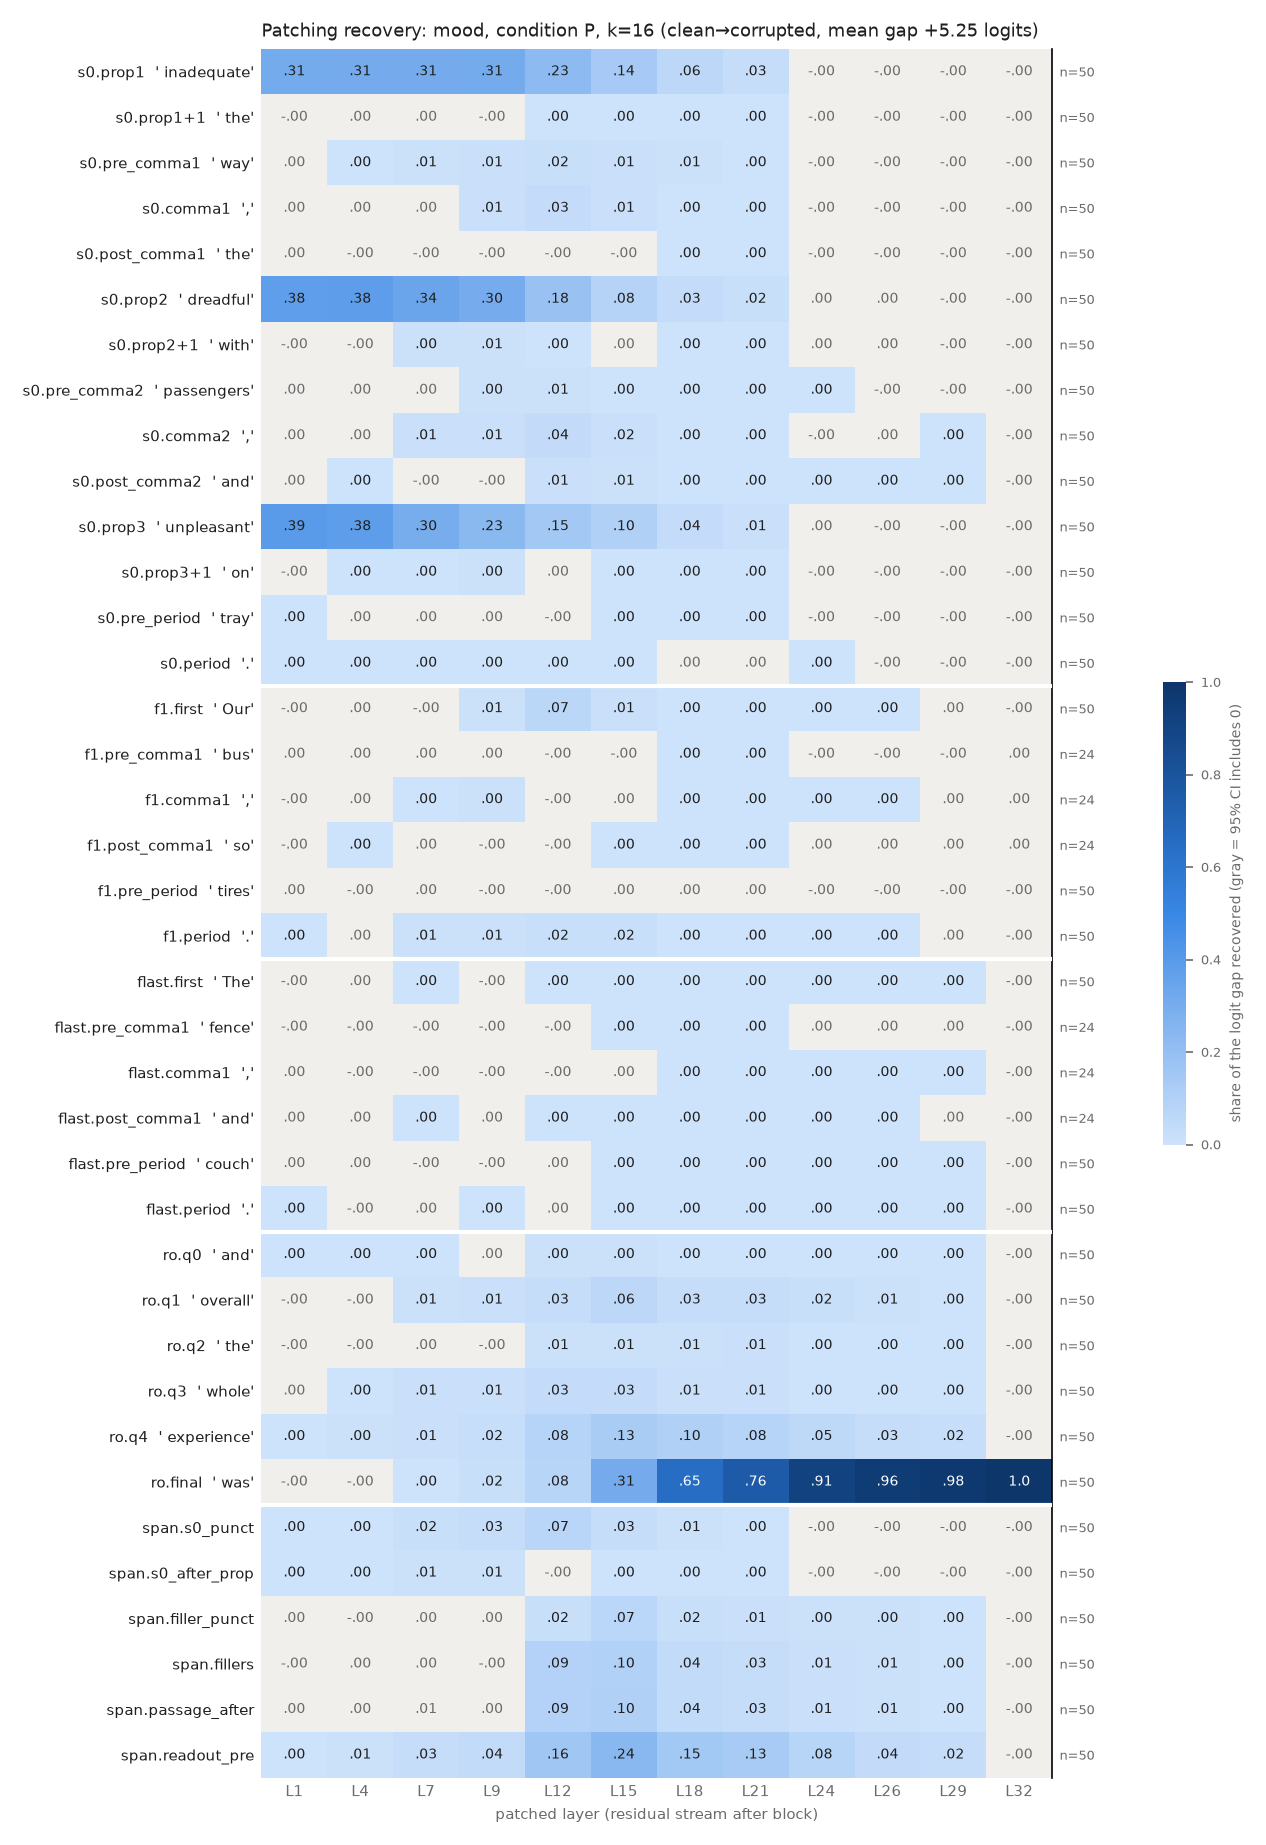

Data behind this chart, as committed beside it:
row, example, layer, recovery, ci_lo, ci_hi, n_pairs
s0.prop1, inadequate, 1, 0.3097, 0.2738, 0.344, 50
s0.prop1, inadequate, 4, 0.3066, 0.2725, 0.3386, 50
s0.prop1, inadequate, 7, 0.3072, 0.2759, 0.3382, 50
s0.prop1, inadequate, 9, 0.3121, 0.2802, 0.3448, 50
s0.prop1, inadequate, 12, 0.2284, 0.2021, 0.255, 50
s0.prop1, inadequate, 15, 0.1387, 0.1169, 0.1593, 50
s0.prop1, inadequate, 18, 0.06206, 0.05303, 0.07224, 50
s0.prop1, inadequate, 21, 0.02714, 0.0233, 0.03128, 50
s0.prop1, inadequate, 24, -0.0006059, -0.001299, 6.886703403473413e-05, 50
s0.prop1, inadequate, 26, -0.0005562, -0.001232, 0.0001088, 50
s0.prop1, inadequate, 29, -0.001605, -0.002101, -0.001136, 50
s0.prop1, inadequate, 32, -5.381015979955889e-07, -2.051059346189563e-06, 9.788559492902975e-07, 50
s0.prop1+1, the, 1, -0.0003743, -0.0008662, 0.0001043, 50
s0.prop1+1, the, 4, 0.001491, -0.0002166, 0.00326, 50
s0.prop1+1, the, 7, 0.0005585, -0.003079, 0.004573, 50
s0.prop1+1, the, 9, -7.82101586113724e-05, -0.003186, 0.00319, 50
s0.prop1+1, the, 12, 0.002478, 0.0005414, 0.004528, 50
s0.prop1+1, the, 15, 0.0007536, 0.0004552, 0.001067, 50
s0.prop1+1, the, 18, 0.0009639, 0.0007639, 0.001185, 50
s0.prop1+1, the, 21, 0.0007569, 0.0005965, 0.0009079, 50
s0.prop1+1, the, 24, -2.9995528266646005e-06, -3.160708465210908e-05, 2.486684225255713e-05, 50
s0.prop1+1, the, 26, -2.2178511809277653e-06, -3.475026153508145e-05, 3.0385299633548006e-05, 50
s0.prop1+1, the, 29, -2.0687824949965547e-05, -4.247899650823153e-05, -1.8050079092711707e-06, 50
s0.prop1+1, the, 32, -5.381015979955889e-07, -2.039288026157322e-06, 9.889043799681723e-07, 50
s0.pre_comma1, way, 1, 0.0002909, -0.0003091, 0.0008899, 50
s0.pre_comma1, way, 4, 0.001684, 0.0004651, 0.002985, 50
s0.pre_comma1, way, 7, 0.005774, 0.003171, 0.008447, 50
s0.pre_comma1, way, 9, 0.01136, 0.007215, 0.01563, 50
s0.pre_comma1, way, 12, 0.01872, 0.01261, 0.02488, 50
s0.pre_comma1, way, 15, 0.00858, 0.006227, 0.01109, 50
s0.pre_comma1, way, 18, 0.005924, 0.004404, 0.007469, 50
s0.pre_comma1, way, 21, 0.003649, 0.002602, 0.004737, 50
s0.pre_comma1, way, 24, -3.9575918203932334e-05, -0.0001018, 1.7878335144633285e-05, 50
s0.pre_comma1, way, 26, -4.405525042508481e-05, -0.0001139, 1.7883926470408253e-05, 50
s0.pre_comma1, way, 29, -3.899782256824789e-05, -9.080264284867582e-05, 8.753178665481084e-06, 50
s0.pre_comma1, way, 32, -5.381015979955889e-07, -2.040292818848749e-06, 1.003041705859753e-06, 50
s0.comma1, ,, 1, 8.9103080149175e-05, -2.069692978471993e-05, 0.0001913, 50
s0.comma1, ,, 4, 0.0007361, -0.0004011, 0.001861, 50
s0.comma1, ,, 7, 0.004671, -0.001334, 0.01035, 50
s0.comma1, ,, 9, 0.009635, 0.003849, 0.01555, 50
s0.comma1, ,, 12, 0.03444, 0.02649, 0.04272, 50
s0.comma1, ,, 15, 0.0112, 0.008117, 0.01457, 50
s0.comma1, ,, 18, 0.003337, 0.002918, 0.003743, 50
s0.comma1, ,, 21, 0.002244, 0.001945, 0.002522, 50
s0.comma1, ,, 24, -0.0001297, -0.0002602, -6.580464619095419e-06, 50
s0.comma1, ,, 26, -9.978875985531712e-05, -0.0002405, 3.2917898729929795e-05, 50
s0.comma1, ,, 29, -2.1182296688664198e-05, -0.0001473, 9.76736831601902e-05, 50
s0.comma1, ,, 32, -5.381015979955889e-07, -1.9995907900367673e-06, 9.968778607094215e-07, 50
s0.post_comma1, the, 1, 9.17317791718156e-06, -3.309519892673584e-05, 5.032630824413795e-05, 50
s0.post_comma1, the, 4, -0.0003217, -0.0006087, -4.9453335928393374e-05, 50
s0.post_comma1, the, 7, -0.002544, -0.003275, -0.001852, 50
s0.post_comma1, the, 9, -0.002658, -0.003621, -0.001788, 50
s0.post_comma1, the, 12, -0.001637, -0.00228, -0.001001, 50
s0.post_comma1, the, 15, -0.001402, -0.001771, -0.001035, 50
s0.post_comma1, the, 18, 0.0001902, 6.238135557011428e-05, 0.0003205, 50
s0.post_comma1, the, 21, 0.0004316, 0.0003492, 0.0005177, 50
s0.post_comma1, the, 24, -3.916870618382757e-05, -8.630112346112483e-05, 1.2521120641477308e-05, 50
s0.post_comma1, the, 26, -3.2686036256623956e-05, -7.436478793702477e-05, 1.4114868709637187e-05, 50
s0.post_comma1, the, 29, -4.297541140748555e-06, -3.316318377006349e-05, 2.7132152476723732e-05, 50
s0.post_comma1, the, 32, -5.381015979955889e-07, -1.994480090500079e-06, 7.989937995076565e-07, 50
... 396 more rows
